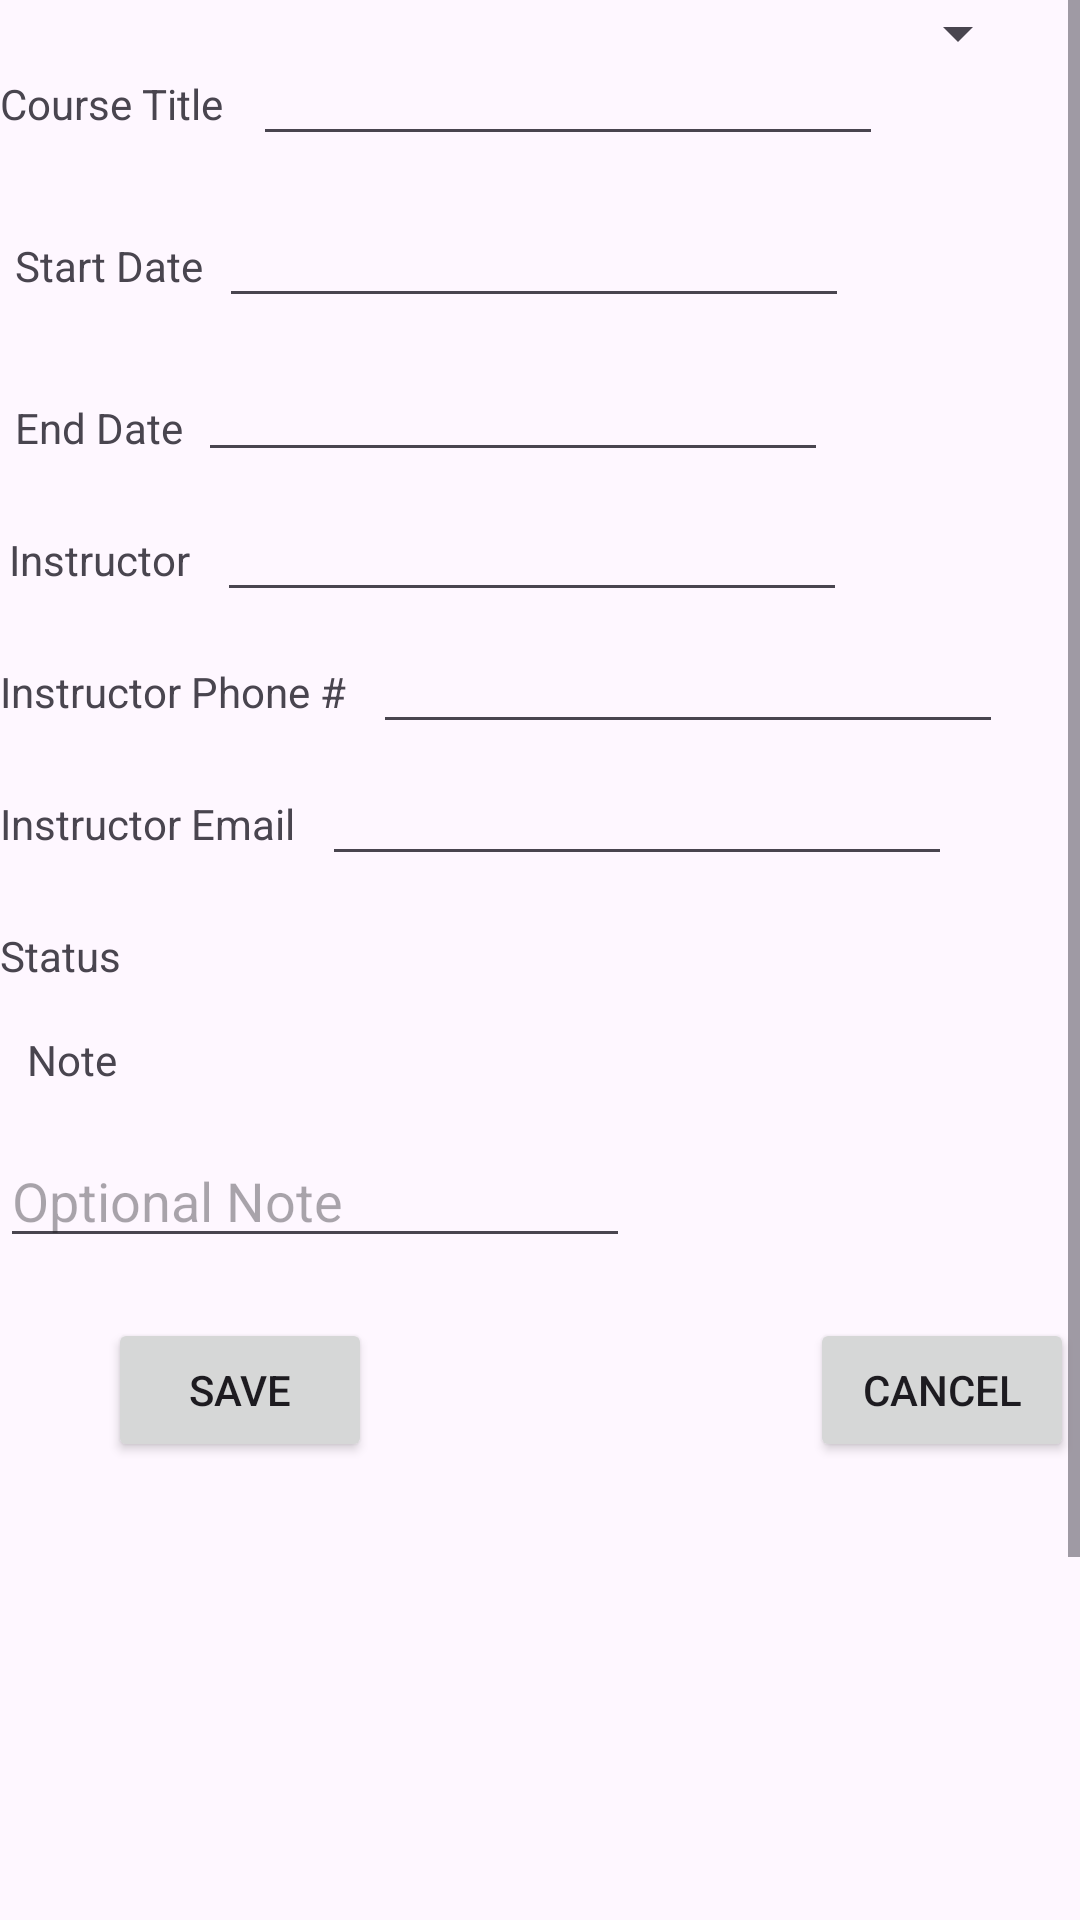

Write the Android layout XML for this screen, with the resource values it uses.
<!-- AndroidManifest.xml: application theme Theme.C196Project -->
<!-- res/layout/activity_course_details.xml -->
<?xml version="1.0" encoding="utf-8"?>
<ScrollView xmlns:android="http://schemas.android.com/apk/res/android"
    xmlns:app="http://schemas.android.com/apk/res-auto"
    xmlns:tools="http://schemas.android.com/tools"
    android:layout_width="match_parent"
    android:layout_height="match_parent"
    tools:context=".UI.CourseDetails">
    <androidx.constraintlayout.widget.ConstraintLayout
        android:layout_width="match_parent"
        android:layout_height="wrap_content">

    <EditText
        android:id="@+id/emailText"
        android:layout_width="wrap_content"
        android:layout_height="wrap_content"
        android:layout_marginLeft="9dp"
        android:layout_marginTop="10dp"
        android:layout_marginBottom="10dp"
        android:ems="10"
        android:inputType="text"
        app:layout_constraintBaseline_toBaselineOf="@id/InstructorEmail"
        app:layout_constraintLeft_toRightOf="@id/InstructorEmail"
        app:layout_constraintTop_toBottomOf="@id/phoneText" />

    <EditText
        android:id="@+id/phoneText"
        android:layout_width="wrap_content"
        android:layout_height="wrap_content"
        android:layout_marginLeft="9dp"
        android:layout_marginTop="20dp"
        android:layout_marginBottom="10dp"
        android:ems="10"
        android:inputType="text"
        app:layout_constraintBaseline_toBaselineOf="@id/InstructorPhone"
        app:layout_constraintLeft_toRightOf="@id/InstructorPhone"
        app:layout_constraintTop_toBottomOf="@id/nameText" />

    <EditText
        android:id="@+id/nameText"
        android:layout_width="wrap_content"
        android:layout_height="wrap_content"
        android:layout_marginLeft="9dp"
        android:layout_marginTop="10dp"
        android:layout_marginBottom="10dp"
        android:ems="10"
        android:inputType="text"
        app:layout_constraintBaseline_toBaselineOf="@id/InstructorName"
        app:layout_constraintLeft_toRightOf="@id/InstructorName" />

    <ScrollView
        android:id="@+id/cdscroll"
        android:layout_width="409dp"
        android:layout_height="366dp"
        app:layout_constraintLeft_toLeftOf="parent"
        app:layout_constraintTop_toTopOf="parent">

        <LinearLayout
            android:layout_width="match_parent"
            android:layout_height="wrap_content"
            android:orientation="vertical">

        </LinearLayout>
    </ScrollView>

    <TextView
        android:id="@+id/InstructorEmail"
        android:layout_width="wrap_content"
        android:layout_height="wrap_content"
        android:layout_marginTop="25dp"
        android:text="Instructor Email"
        app:layout_constraintLeft_toLeftOf="parent"
        app:layout_constraintTop_toBottomOf="@id/InstructorPhone" />

    <TextView
        android:id="@+id/InstructorPhone"
        android:layout_width="wrap_content"
        android:layout_height="wrap_content"
        android:layout_marginTop="25dp"
        android:text="Instructor Phone #"
        app:layout_constraintLeft_toLeftOf="parent"
        app:layout_constraintTop_toBottomOf="@id/InstructorName" />

    <TextView
        android:id="@+id/InstructorName"
        android:layout_width="wrap_content"
        android:layout_height="wrap_content"
        android:layout_marginLeft="3dp"
        android:layout_marginTop="25dp"
        android:text="Instructor"
        app:layout_constraintLeft_toLeftOf="parent"
        app:layout_constraintTop_toBottomOf="@id/endDate" />

    <TextView
        android:id="@+id/endDate"
        android:layout_width="wrap_content"
        android:layout_height="wrap_content"
        android:layout_marginTop="35dp"
        android:text="End Date"
        app:layout_constraintLeft_toLeftOf="@id/startDate"
        app:layout_constraintTop_toBottomOf="@+id/startDate" />

    <EditText
        android:id="@+id/coursetitletext"
        android:layout_width="wrap_content"
        android:layout_height="wrap_content"
        android:layout_marginLeft="10dp"
        android:ems="10"
        android:inputType="text"
        app:layout_constraintBaseline_toBaselineOf="@id/courseTitle"
        app:layout_constraintLeft_toRightOf="@id/courseTitle" />

    <Button
        android:id="@+id/courseSave"
        android:layout_width="wrap_content"
        android:layout_height="wrap_content"
        android:layout_marginLeft="36dp"
        android:layout_marginTop="20dp"
        android:layout_marginBottom="15dp"
        android:text="Save"
        app:layout_constraintBottom_toTopOf="@id/cdrecycler"
        app:layout_constraintLeft_toLeftOf="parent"
        app:layout_constraintTop_toBottomOf="@id/noteText" />

    <Button
        android:id="@+id/courseCancel"
        android:layout_width="wrap_content"
        android:layout_height="wrap_content"
        android:layout_marginTop="20dp"
        android:layout_marginRight="2dp"
        android:layout_marginBottom="15dp"
        android:text="Cancel"
        app:layout_constraintBottom_toTopOf="@id/cdrecycler"
        app:layout_constraintRight_toRightOf="parent"
        app:layout_constraintTop_toBottomOf="@id/noteText" />

    <EditText
        android:id="@+id/startdatetext"
        android:layout_width="wrap_content"
        android:layout_height="wrap_content"
        android:layout_marginStart="5dp"
        android:ems="10"
        android:inputType="date"
        app:layout_constraintBaseline_toBaselineOf="@id/startDate"
        app:layout_constraintLeft_toRightOf="@id/startDate"
        app:layout_constraintStart_toEndOf="@+id/startDate" />

    <TextView
        android:id="@+id/startDate"
        android:layout_width="wrap_content"
        android:layout_height="wrap_content"
        android:layout_marginLeft="5dp"
        android:layout_marginTop="35dp"
        android:text="Start Date"
        app:layout_constraintLeft_toLeftOf="@id/courseTitle"
        app:layout_constraintTop_toBottomOf="@+id/courseTitle" />

    <EditText
        android:id="@+id/enddatetext"
        android:layout_width="wrap_content"
        android:layout_height="wrap_content"
        android:layout_marginLeft="5dp"
        android:layout_marginTop="10dp"
        android:ems="10"
        android:inputType="date"
        app:layout_constraintLeft_toRightOf="@id/endDate"
        app:layout_constraintTop_toBottomOf="@+id/startdatetext" />

    <TextView
        android:id="@+id/courseTitle"
        android:layout_width="wrap_content"
        android:layout_height="wrap_content"
        android:layout_marginTop="25dp"
        android:text="Course Title"
        app:layout_constraintLeft_toLeftOf="@id/cdscroll"
        app:layout_constraintTop_toTopOf="@+id/cdscroll" />

    <TextView
        android:id="@+id/statusText"
        android:layout_width="wrap_content"
        android:layout_height="wrap_content"
        android:layout_marginTop="25dp"
        android:layout_marginBottom="5dp"
        android:text="Status"
        app:layout_constraintBottom_toTopOf="@id/noteText"
        app:layout_constraintLeft_toLeftOf="parent"
        app:layout_constraintTop_toBottomOf="@id/InstructorEmail" />

    <Spinner
        android:id="@+id/statusSpinner"
        android:layout_width="298dp"
        android:layout_height="22dp"
        android:layout_marginLeft="5dp"
        android:layout_marginTop="15dp"
        android:layout_marginBottom="5dp"
        app:layout_constraintBaseline_toBaselineOf="@id/statusText"
        app:layout_constraintLeft_toRightOf="@id/statusText"
        app:layout_constraintTop_toBottomOf="@id/InstructorEmail"
        tools:layout_editor_absoluteY="278dp" />

    <EditText
        android:id="@+id/noteText"
        android:layout_width="wrap_content"
        android:layout_height="wrap_content"
        android:layout_marginTop="50dp"
        android:ems="10"
        android:gravity="start|top"
        android:hint="Optional Note"
        android:inputType="textMultiLine"
        app:layout_constraintLeft_toLeftOf="parent"
        app:layout_constraintTop_toBottomOf="@id/statusText" />

    <androidx.recyclerview.widget.RecyclerView
        android:id="@+id/cdrecycler"
        android:layout_width="372dp"
        android:layout_height="287dp"
        android:layout_marginLeft="16dp"
        android:layout_marginTop="15dp"
        app:layout_constraintLeft_toLeftOf="parent"
        app:layout_constraintTop_toBottomOf="@id/courseSave" />

    <TextView
        android:id="@+id/noteTitle"
        android:layout_width="wrap_content"
        android:layout_height="wrap_content"
        android:layout_marginLeft="9dp"
        android:layout_marginTop="15dp"
        android:layout_marginBottom="15dp"
        android:text="Note"
        app:layout_constraintBottom_toTopOf="@id/noteText"
        app:layout_constraintLeft_toLeftOf="parent"
        app:layout_constraintTop_toBottomOf="@id/statusText"
        tools:layout_editor_absoluteX="27dp"
        tools:layout_editor_absoluteY="368dp" />

</androidx.constraintlayout.widget.ConstraintLayout>
</ScrollView>
<!-- resources referenced by this layout -->
<resources>
  <style name="Theme.C196Project" parent="Base.Theme.C196Project" />
  <style name="Base.Theme.C196Project" parent="Theme.Material3.DayNight">
          
          
      </style>
</resources>
